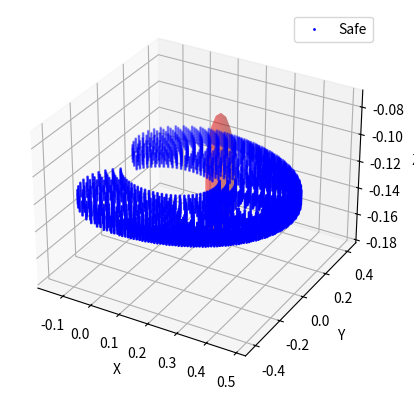

The script that saved this image:
import numpy as np
import itertools
import matplotlib.pyplot as plt

#球体障碍物
def is_in_sphere(obstacle_center, radius, point):
    x, y, z = point
    xc, yc, zc = obstacle_center
    return (x - xc)**2 + (y - yc)**2 + (z - zc)**2 <= radius**2
#长方体障碍物
def is_in_box(obstacle_center, size, point):
    x, y, z = point
    xc, yc, zc = obstacle_center
    lx, ly, lz = size
    return (xc - lx/2 <= x <= xc + lx/2) and \
           (yc - ly/2 <= y <= yc + ly/2) and \
           (zc - lz/2 <= z <= zc + lz/2)

obstacles = [
    {'type':'sphere', 'center':(0.2, 0.1, -0.125), 'radius':0.05},
    {'type':'box', 'center':(0.35, -0.05, -0.122), 'size':(0.1,0.1,0.05)}
]

# 参数
L1 = 0.21
L2 = 0.21
x2, y2 = 0.065, 0  # 第二个关节坐标
z_range = np.linspace(-0.13, -0.12, 10)
theta1_range = np.linspace(-np.pi/2, np.pi/2, 36)
theta2_range = np.linspace(-3*np.pi/4, 3*np.pi/4, 36)

points = []

for z, theta1, theta2 in itertools.product(z_range, theta1_range, theta2_range):
    x = x2 + L1 * np.cos(theta1) + L2 * np.cos(theta1 + theta2)
    y = y2 + L1 * np.sin(theta1) + L2 * np.sin(theta1 + theta2)
    point = [x, y, z]
    
    collision = False
    for obs in obstacles:
        if obs['type'] == 'sphere' and is_in_sphere(obs['center'], obs['radius'], point):
            collision = True
            break
        elif obs['type'] == 'box' and is_in_box(obs['center'], obs['size'], point):
            collision = True
            break
    
    if not collision:
        points.append(point)

points = np.array(points)

fig = plt.figure()
ax = fig.add_subplot(111, projection='3d')

# 绘制安全点
ax.scatter(points[:,0], points[:,1], points[:,2], s=1, c='blue', label='Safe')

# 绘制障碍物（球）
for obs in obstacles:
    if obs['type'] == 'sphere':
        u, v = np.mgrid[0:2*np.pi:20j, 0:np.pi:10j]
        xc, yc, zc = obs['center']
        r = obs['radius']
        xs = xc + r * np.cos(u) * np.sin(v)
        ys = yc + r * np.sin(u) * np.sin(v)
        zs = zc + r * np.cos(v)
        ax.plot_surface(xs, ys, zs, color='red', alpha=0.3)

ax.set_xlabel('X')
ax.set_ylabel('Y')
ax.set_zlabel('Z')
plt.legend()
plt.show()
